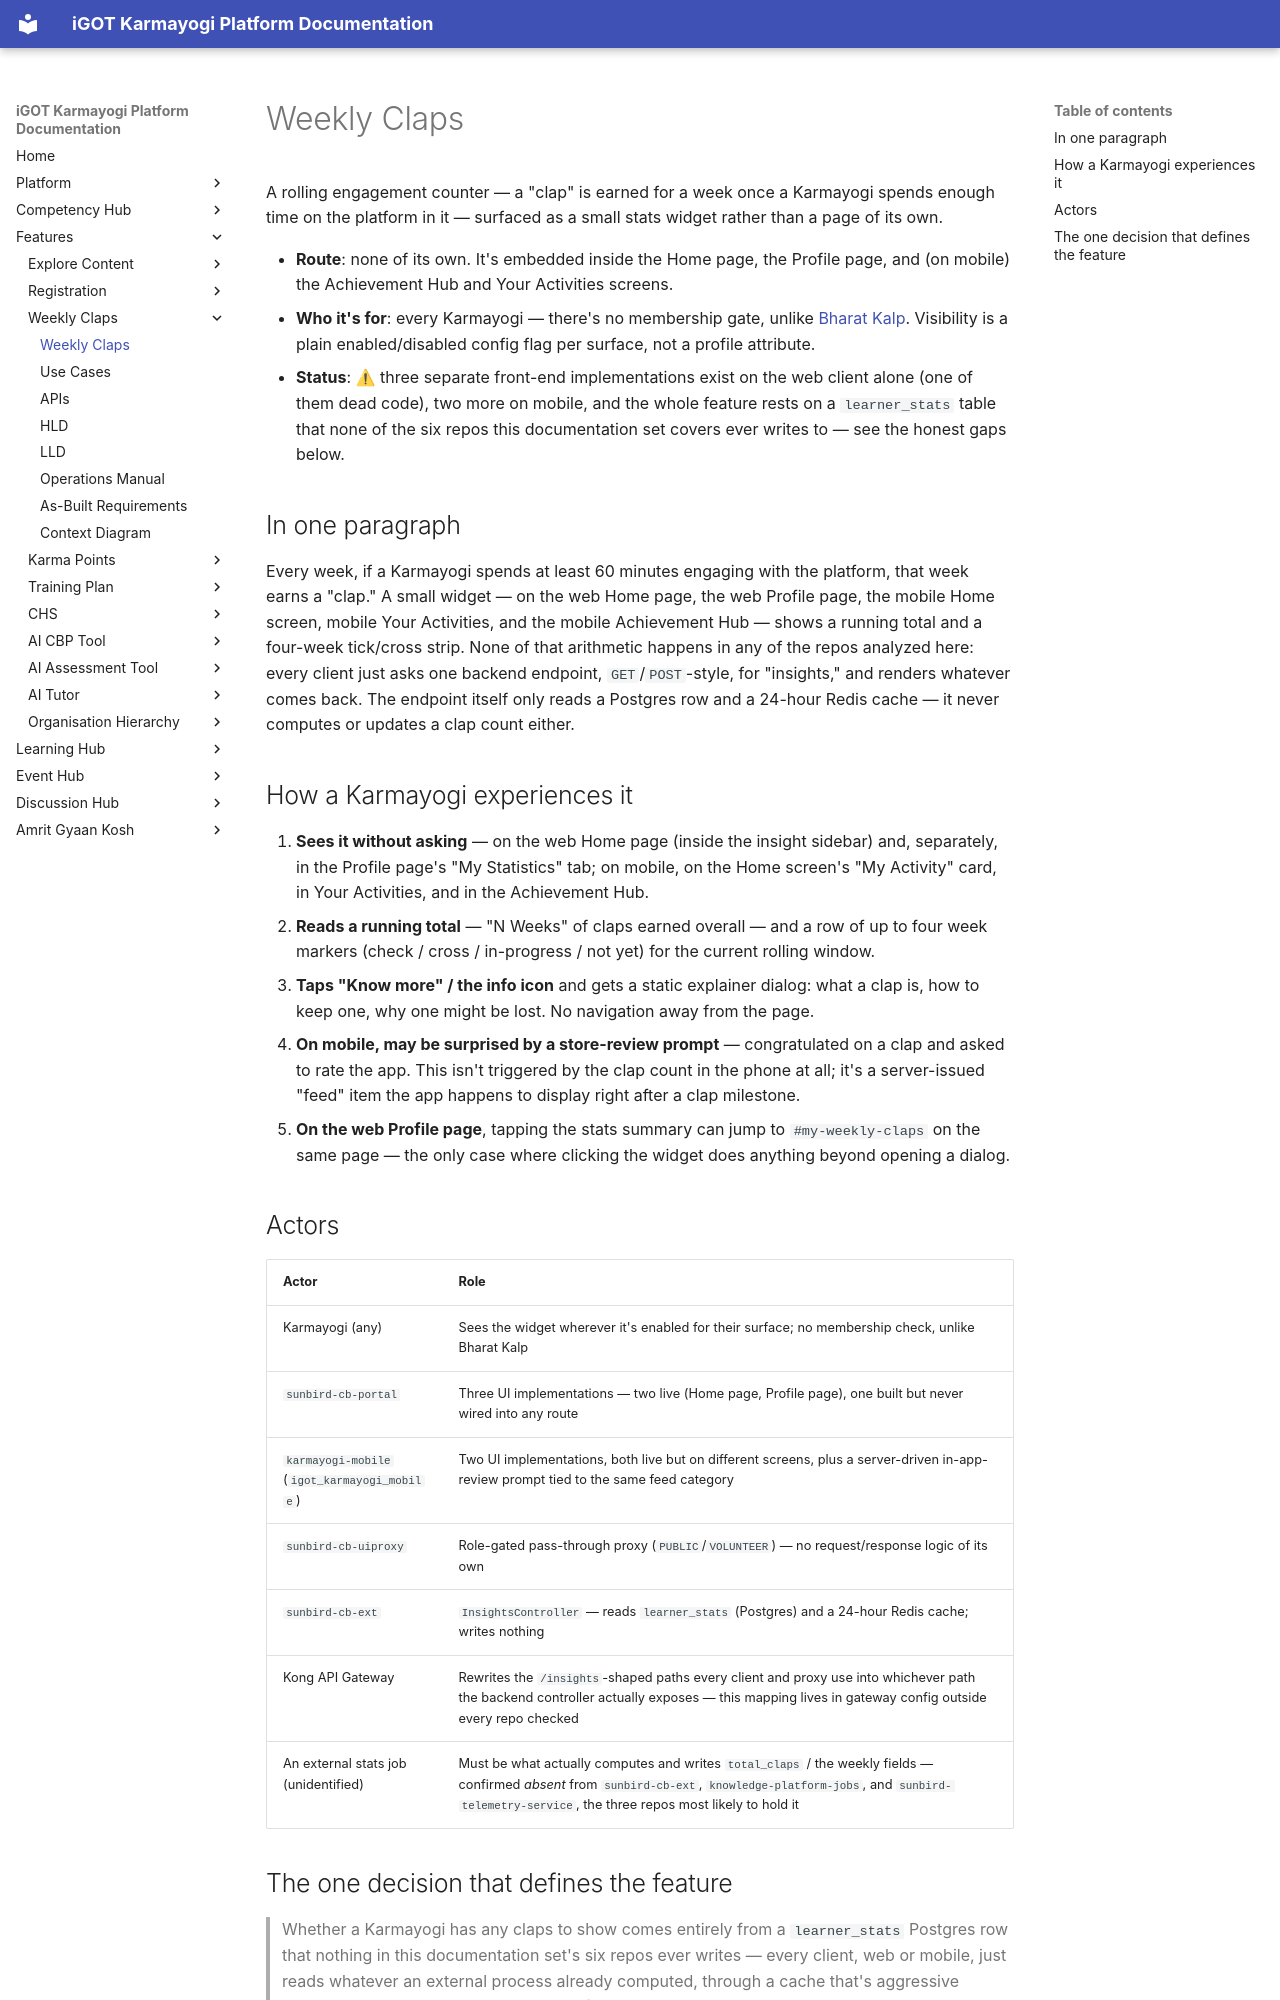

repository: KB-iGOT/igot-docs · page: learning-hub/weekly-claps/index.html · generator: mkdocs

# Weekly Claps

A rolling engagement counter — a "clap" is earned for a week once a
Karmayogi spends enough time on the platform in it — surfaced as a small
stats widget rather than a page of its own.

- **Route**: none of its own. It's embedded inside the Home page, the
  Profile page, and (on mobile) the Achievement Hub and Your Activities
  screens.
- **Who it's for**: every Karmayogi — there's no membership gate, unlike
  [Bharat Kalp](../bharat-kalp/index.md). Visibility is a plain
  enabled/disabled config flag per surface, not a profile attribute.
- **Status**: ⚠ three separate front-end implementations exist on the web
  client alone (one of them dead code), two more on mobile, and the whole
  feature rests on a `learner_stats` table that none of the six repos this
  documentation set covers ever writes to — see the honest gaps below.

## In one paragraph

Every week, if a Karmayogi spends at least 60 minutes engaging with the
platform, that week earns a "clap." A small widget — on the web Home page,
the web Profile page, the mobile Home screen, mobile Your Activities, and
the mobile Achievement Hub — shows a running total and a four-week
tick/cross strip. None of that arithmetic happens in any of the repos
analyzed here: every client just asks one backend endpoint,
`GET`/`POST`-style, for "insights," and renders whatever comes back. The
endpoint itself only reads a Postgres row and a 24-hour Redis cache — it
never computes or updates a clap count either.

## How a Karmayogi experiences it

1. **Sees it without asking** — on the web Home page (inside the insight
   sidebar) and, separately, in the Profile page's "My Statistics" tab; on
   mobile, on the Home screen's "My Activity" card, in Your Activities, and
   in the Achievement Hub.
2. **Reads a running total** — "N Weeks" of claps earned overall — and a
   row of up to four week markers (check / cross / in-progress / not yet)
   for the current rolling window.
3. **Taps "Know more" / the info icon** and gets a static explainer dialog:
   what a clap is, how to keep one, why one might be lost. No navigation
   away from the page.
4. **On mobile, may be surprised by a store-review prompt** — congratulated
   on a clap and asked to rate the app. This isn't triggered by the clap
   count in the phone at all; it's a server-issued "feed" item the app
   happens to display right after a clap milestone.
5. **On the web Profile page**, tapping the stats summary can jump to
   `#my-weekly-claps` on the same page — the only case where clicking the
   widget does anything beyond opening a dialog.

## Actors

| Actor | Role |
|---|---|
| Karmayogi (any) | Sees the widget wherever it's enabled for their surface; no membership check, unlike Bharat Kalp |
| `sunbird-cb-portal` | Three UI implementations — two live (Home page, Profile page), one built but never wired into any route |
| `karmayogi-mobile` (`igot_karmayogi_mobile`) | Two UI implementations, both live but on different screens, plus a server-driven in-app-review prompt tied to the same feed category |
| `sunbird-cb-uiproxy` | Role-gated pass-through proxy (`PUBLIC`/`VOLUNTEER`) — no request/response logic of its own |
| `sunbird-cb-ext` | `InsightsController` — reads `learner_stats` (Postgres) and a 24-hour Redis cache; writes nothing |
| Kong API Gateway | Rewrites the `/insights`-shaped paths every client and proxy use into whichever path the backend controller actually exposes — this mapping lives in gateway config outside every repo checked |
| An external stats job (unidentified) | Must be what actually computes and writes `total_claps` / the weekly fields — confirmed *absent* from `sunbird-cb-ext`, `knowledge-platform-jobs`, and `sunbird-telemetry-service`, the three repos most likely to hold it |
